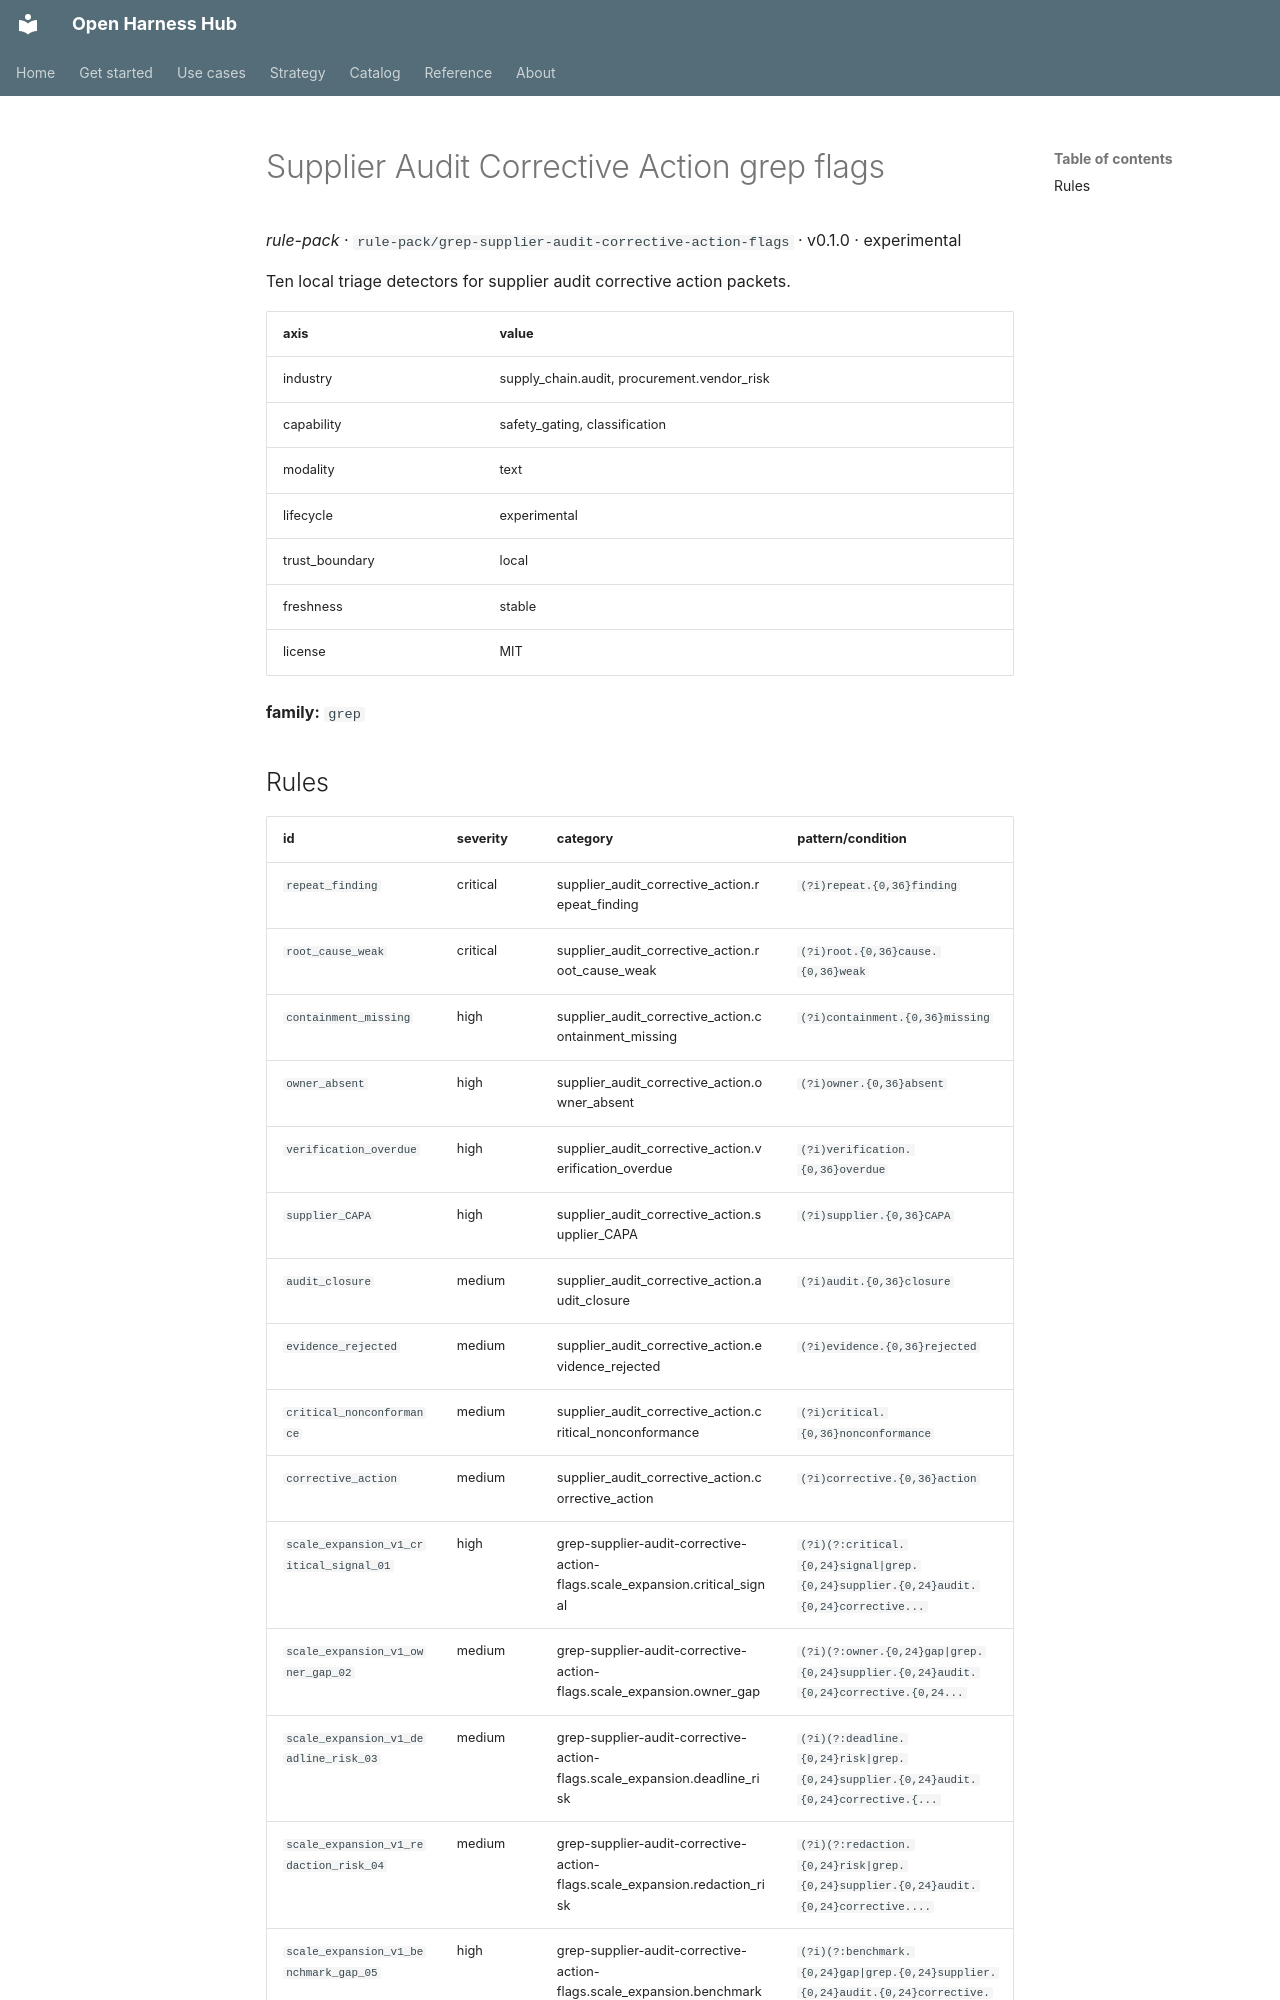

repository: Amarel-Taylor-Scott/open-harness-hub · page: catalog/rule-pack_grep-supplier-audit-corrective-action-flags/index.html · generator: mkdocs

# Supplier Audit Corrective Action grep flags

*rule-pack* · `rule-pack/grep-supplier-audit-corrective-action-flags` · v0.1.0 · experimental

Ten local triage detectors for supplier audit corrective action packets.

| axis | value |
|---|---|
| industry | supply_chain.audit, procurement.vendor_risk |
| capability | safety_gating, classification |
| modality | text |
| lifecycle | experimental |
| trust_boundary | local |
| freshness | stable |
| license | MIT |



**family:** `grep`
